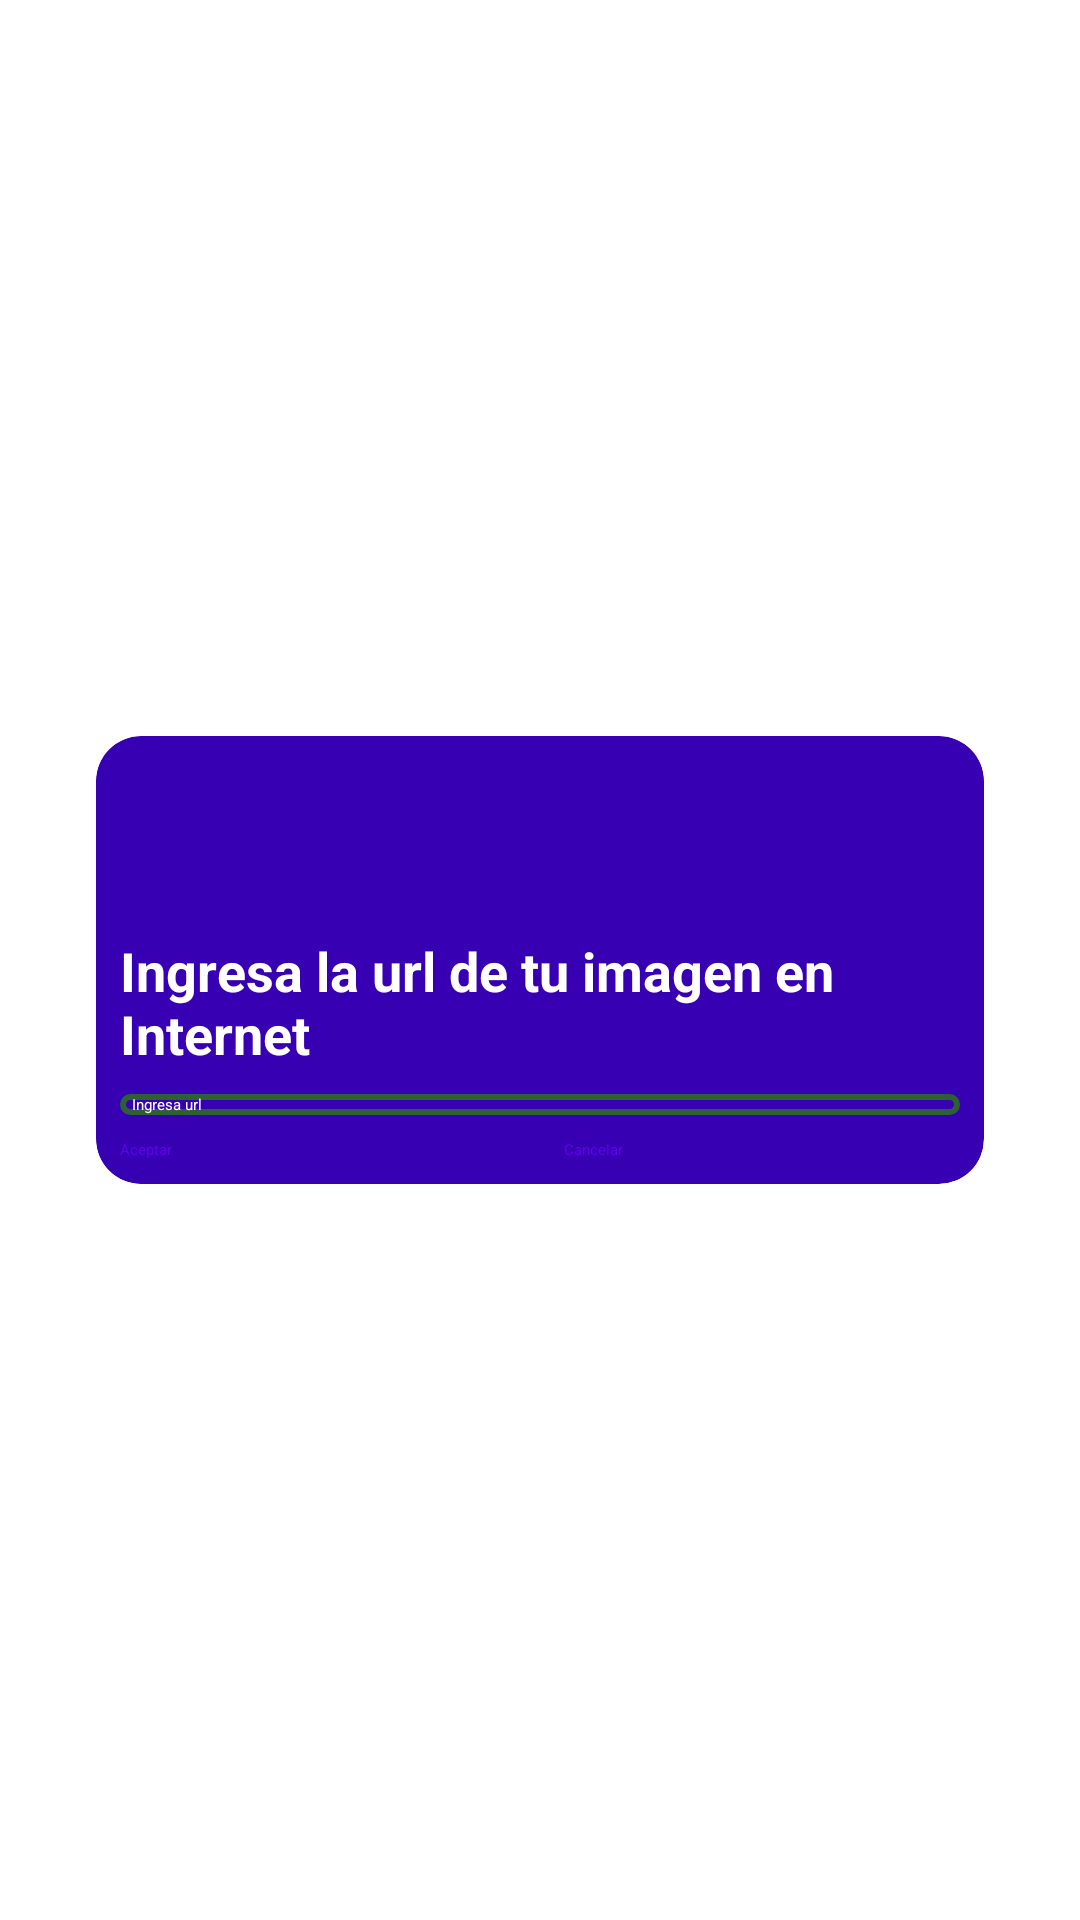

The Android layout XML behind this screen, and the referenced resources:
<!-- AndroidManifest.xml: application theme Theme.Vehicle -->
<!-- res/layout/dialog_image_vehicle.xml -->
<?xml version="1.0" encoding="utf-8"?>
<androidx.constraintlayout.widget.ConstraintLayout
    xmlns:android="http://schemas.android.com/apk/res/android"
    xmlns:app="http://schemas.android.com/apk/res-auto"
    xmlns:tools="http://schemas.android.com/tools"
    android:id="@+id/contenedor_dialogogenerico"
    android:layout_width="match_parent"
    android:layout_height="match_parent"
    android:orientation="vertical">


    <androidx.cardview.widget.CardView
        android:layout_width="match_parent"
        android:layout_height="wrap_content"
        android:layout_marginStart="32dp"
        android:layout_marginEnd="32dp"
        app:cardBackgroundColor="@color/design_default_color_primary_dark"
        app:cardCornerRadius="@dimen/dimens15dp"
        app:layout_constraintBottom_toBottomOf="parent"
        app:layout_constraintEnd_toEndOf="parent"
        app:layout_constraintStart_toStartOf="parent"
        app:layout_constraintTop_toTopOf="parent">

        <androidx.constraintlayout.widget.ConstraintLayout
            android:layout_width="match_parent"
            android:layout_height="match_parent">

            <ImageView
                android:id="@+id/image_dialogue"
                android:layout_width="0dp"
                android:layout_height="@dimen/icono_50dp"
                android:layout_marginStart="8dp"
                android:layout_marginTop="8dp"
                android:layout_marginEnd="8dp"
                android:alpha="0.7"
                app:srcCompat="@drawable/ic_add_car"
                app:layout_constraintEnd_toEndOf="parent"
                app:layout_constraintStart_toStartOf="parent"
                app:layout_constraintTop_toTopOf="parent"
                app:tint="@color/white"
                tools:ignore="VectorDrawableCompat" />

            <Button
                android:id="@+id/btnAcceptDialogue"
                android:layout_width="0dp"
                android:layout_height="wrap_content"
                android:layout_margin="8dp"
                android:backgroundTint="@color/white"
                android:text="@string/btn_accept"
                android:textAllCaps="false"
                android:textColor="@color/design_default_color_primary"
                app:layout_constraintBottom_toBottomOf="parent"
                app:layout_constraintEnd_toStartOf="@+id/btnCancelDialogue"
                app:layout_constraintStart_toStartOf="parent"
                app:layout_constraintTop_toBottomOf="@+id/container_text" />

            <Button
                android:id="@+id/btnCancelDialogue"
                android:layout_width="0dp"
                android:layout_height="wrap_content"
                android:layout_margin="8dp"
                android:backgroundTint="@color/white"
                android:text="@string/btn_cancel"
                android:textAllCaps="false"
                android:textColor="@color/design_default_color_primary"
                app:layout_constraintBottom_toBottomOf="parent"
                app:layout_constraintEnd_toEndOf="parent"
                app:layout_constraintStart_toEndOf="@+id/btnAcceptDialogue"
                app:layout_constraintTop_toBottomOf="@+id/container_text" />

            <androidx.constraintlayout.widget.ConstraintLayout
                android:id="@+id/container_text"
                android:layout_width="match_parent"
                android:layout_height="wrap_content"
                android:layout_marginStart="8dp"
                android:layout_marginTop="8dp"
                android:layout_marginEnd="8dp"
                app:layout_constraintEnd_toEndOf="parent"
                app:layout_constraintStart_toStartOf="parent"
                app:layout_constraintTop_toBottomOf="@+id/image_dialogue">

                <LinearLayout
                    android:id="@+id/linearLayoutInfo"
                    android:layout_width="match_parent"
                    android:layout_height="wrap_content"
                    android:gravity="center"
                    app:layout_constraintEnd_toEndOf="parent"
                    app:layout_constraintStart_toStartOf="parent"
                    app:layout_constraintTop_toTopOf="parent">

                    <TextView
                        android:id="@+id/details_mess_info"
                        android:layout_width="wrap_content"
                        android:layout_height="wrap_content"
                        android:text="@string/add_image"
                        android:textColor="@color/white"
                        android:textSize="18sp"
                        android:textStyle="bold" />

                </LinearLayout>

                <LinearLayout
                    android:id="@+id/linearLayoutCost"
                    android:layout_width="0dp"
                    android:layout_height="wrap_content"
                    android:layout_marginTop="8dp"
                    android:paddingStart="@dimen/dimen_4dp"
                    android:gravity="center"
                    android:background="@drawable/edt_main"
                    app:layout_constraintBottom_toBottomOf="parent"
                    app:layout_constraintEnd_toEndOf="parent"
                    app:layout_constraintStart_toStartOf="parent"
                    app:layout_constraintTop_toBottomOf="@+id/linearLayoutInfo"
                    tools:ignore="RtlSymmetry">

                    <EditText
                        android:id="@+id/editTextImageVehicle"
                        android:layout_width="match_parent"
                        android:layout_height="wrap_content"
                        android:hint="@string/ingresa_url"
                        android:inputType="textCapCharacters"
                        android:textColor="@color/white"
                        android:textColorHint="@color/white"
                        tools:ignore="SpeakableTextPresentCheck,TouchTargetSizeCheck" />

                </LinearLayout>
            </androidx.constraintlayout.widget.ConstraintLayout>

        </androidx.constraintlayout.widget.ConstraintLayout>
    </androidx.cardview.widget.CardView>
</androidx.constraintlayout.widget.ConstraintLayout>
<!-- resources referenced by this layout -->
<resources>
  <color name="white">#FFFFFFFF</color>
  <dimen name="dimen_4dp">4dp</dimen>
  <dimen name="dimens15dp">15dp</dimen>
  <dimen name="icono_50dp">50dp</dimen>
  <!-- drawable edt_main (drawable) -->
  <?xml version="1.0" encoding="utf-8"?>
  <shape xmlns:android="http://schemas.android.com/apk/res/android">
  
      <stroke android:color="@color/verdeColorPrimary" android:width="1pt"/>
      <corners android:radius="8pt"/>
  
  </shape>
  <string name="add_image">Ingresa la url de tu imagen en Internet</string>
  <string name="btn_accept">Aceptar</string>
  <string name="btn_cancel">Cancelar</string>
  <string name="ingresa_url">Ingresa url</string>
  <color name="verdeColorPrimary">#2d6133</color>
</resources>
